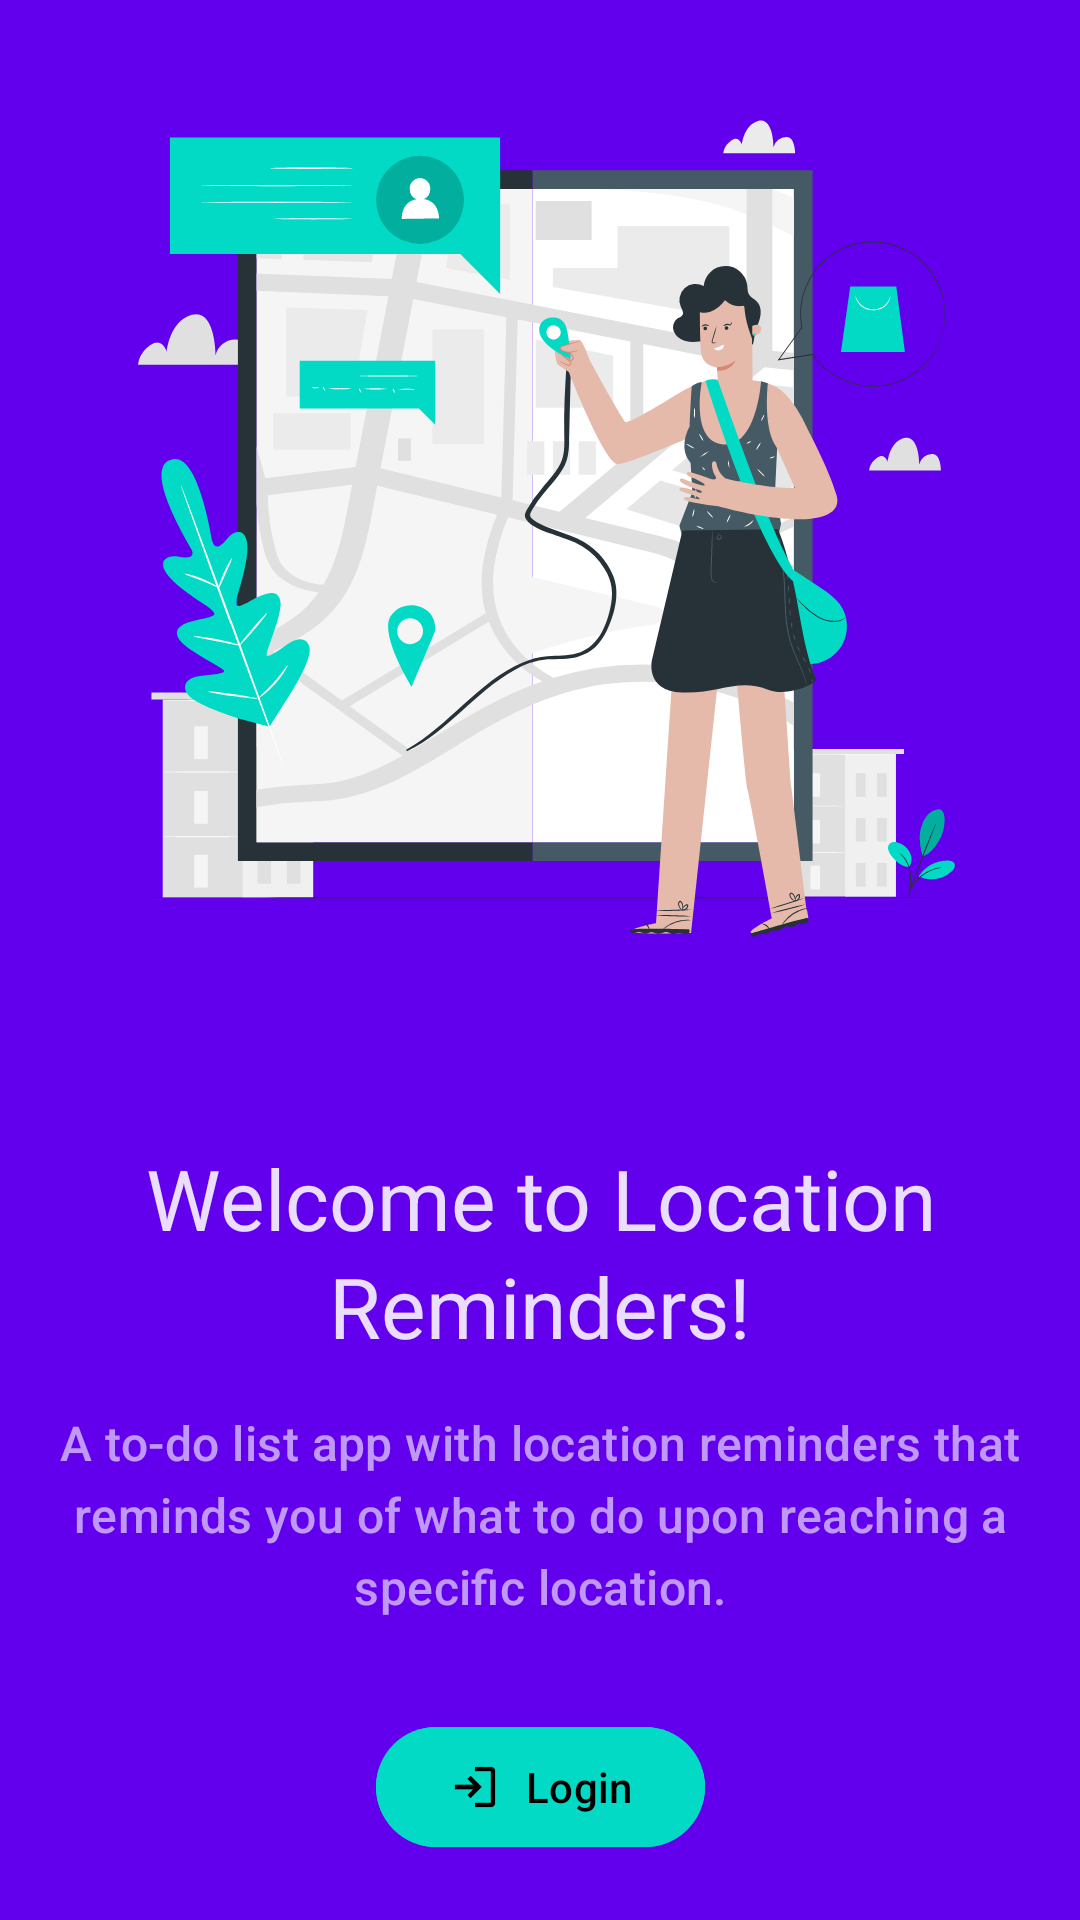

Layout XML and referenced resources for this Android screen:
<!-- AndroidManifest.xml: activity theme Theme.LocationReminders.AuthenticationActivity -->
<!-- res/layout/activity_authentication.xml -->
<?xml version="1.0" encoding="utf-8"?>
<androidx.core.widget.NestedScrollView xmlns:android="http://schemas.android.com/apk/res/android"
    xmlns:app="http://schemas.android.com/apk/res-auto"
    xmlns:tools="http://schemas.android.com/tools"
    android:id="@+id/authentication_nested_scroll_view"
    android:layout_width="match_parent"
    android:layout_height="match_parent"
    android:background="?colorPrimary"
    android:fillViewport="true"
    tools:context=".authentication.AuthenticationActivity">

    <androidx.constraintlayout.widget.ConstraintLayout
        android:layout_width="match_parent"
        android:layout_height="wrap_content">

        <androidx.appcompat.widget.AppCompatImageView
            android:id="@+id/onboarding_app_compat_image_view"
            android:layout_width="match_parent"
            android:layout_height="wrap_content"
            android:layout_margin="@dimen/margin_normal"
            android:adjustViewBounds="true"
            android:src="@drawable/illustration_onboarding"
            app:layout_constraintBottom_toTopOf="@+id/onboarding_linear_layout_compat"
            app:layout_constraintEnd_toEndOf="parent"
            app:layout_constraintHorizontal_bias="0.5"
            app:layout_constraintStart_toStartOf="parent"
            app:layout_constraintTop_toTopOf="parent"
            app:layout_constraintVertical_chainStyle="packed" />

        <androidx.appcompat.widget.LinearLayoutCompat
            android:id="@+id/onboarding_linear_layout_compat"
            android:layout_width="match_parent"
            android:layout_height="wrap_content"
            android:layout_margin="@dimen/margin_normal"
            android:orientation="vertical"
            app:layout_constraintBottom_toTopOf="@+id/login_material_button"
            app:layout_constraintEnd_toEndOf="parent"
            app:layout_constraintHorizontal_bias="0.5"
            app:layout_constraintStart_toStartOf="parent"
            app:layout_constraintTop_toBottomOf="@+id/onboarding_app_compat_image_view">

            <com.google.android.material.textview.MaterialTextView
                style="@style/TextAppearance.Material3.HeadlineMedium"
                android:layout_width="match_parent"
                android:layout_height="wrap_content"
                android:alpha="@dimen/material_emphasis_high_type"
                android:gravity="center"
                android:text="@string/welcome_to_location_reminders"
                android:textColor="?colorOnPrimary" />

            <com.google.android.material.textview.MaterialTextView
                style="@style/TextAppearance.Material3.TitleMedium"
                android:layout_width="match_parent"
                android:layout_height="wrap_content"
                android:layout_marginTop="@dimen/margin_normal"
                android:alpha="@dimen/material_emphasis_medium"
                android:gravity="center"
                android:text="@string/a_to_do_list_app_with_location_reminders_that_reminds_you_of_what_to_do_upon_reaching_a_specific_location"
                android:textColor="?colorOnPrimary" />
        </androidx.appcompat.widget.LinearLayoutCompat>

        <com.google.android.material.button.MaterialButton
            android:id="@+id/login_material_button"
            style="@style/Widget.Material3.Button.TonalButton"
            android:layout_width="wrap_content"
            android:layout_height="wrap_content"
            android:layout_margin="@dimen/margin_normal"
            android:backgroundTint="?colorSecondary"
            android:text="@string/login"
            android:textColor="?colorOnSecondary"
            app:icon="@drawable/ic_baseline_login_24"
            app:iconTint="?colorOnSecondary"
            app:layout_constraintBottom_toBottomOf="parent"
            app:layout_constraintEnd_toEndOf="parent"
            app:layout_constraintHorizontal_bias="0.5"
            app:layout_constraintStart_toStartOf="parent"
            app:layout_constraintTop_toBottomOf="@+id/onboarding_linear_layout_compat" />
    </androidx.constraintlayout.widget.ConstraintLayout>
</androidx.core.widget.NestedScrollView>
<!-- resources referenced by this layout -->
<resources>
  <dimen name="margin_normal">16dp</dimen>
  <!-- drawable ic_baseline_login_24 (drawable) -->
  <vector xmlns:android="http://schemas.android.com/apk/res/android"
      android:width="24dp"
      android:height="24dp"
      android:autoMirrored="true"
      android:tint="?colorOnSurface"
      android:viewportWidth="24"
      android:viewportHeight="24">
      <path
          android:fillColor="@android:color/white"
          android:pathData="M12,21V19H19Q19,19 19,19Q19,19 19,19V5Q19,5 19,5Q19,5 19,5H12V3H19Q19.825,3 20.413,3.587Q21,4.175 21,5V19Q21,19.825 20.413,20.413Q19.825,21 19,21ZM10,17 L8.625,15.55 11.175,13H3V11H11.175L8.625,8.45L10,7L15,12Z" />
  </vector>
  <!-- drawable illustration_onboarding: vector/xml drawable (drawable, 45352 chars, omitted) -->
  <string name="a_to_do_list_app_with_location_reminders_that_reminds_you_of_what_to_do_upon_reaching_a_specific_location">A to-do list app with location reminders that reminds you of what to do upon reaching a specific location.</string>
  <string name="login">Login</string>
  <string name="welcome_to_location_reminders">Welcome to Location Reminders!</string>
  <style name="Theme.LocationReminders.AuthenticationActivity" parent="Theme.LocationReminders">
          
          <item name="android:statusBarColor">?attr/colorPrimary</item>
          <item name="android:windowLightStatusBar">true</item>
          
          <item name="android:navigationBarColor">?attr/colorPrimary</item>
      </style>
  <style name="Theme.LocationReminders" parent="Theme.MaterialComponents.DayNight.DarkActionBar">
          
          <item name="colorPrimary">@color/purple_500</item>
          <item name="colorPrimaryVariant">@color/purple_700</item>
          <item name="colorOnPrimary">@color/white</item>
          
          <item name="colorSecondary">@color/teal_200</item>
          <item name="colorSecondaryVariant">@color/teal_700</item>
          <item name="colorOnSecondary">@color/black</item>
          
          <item name="android:statusBarColor">?attr/colorPrimaryVariant</item>
          
      </style>
  <!-- not gathered from this repository: default colours our renderer supplied (Android Studio template values) -->
  <color name="purple_500">#FF6200EE</color>
  <color name="purple_700">#FF3700B3</color>
  <color name="teal_200">#FF03DAC5</color>
  <color name="teal_700">#FF018786</color>
  <color name="black">#FF000000</color>
  <color name="white">#FFFFFFFF</color>
</resources>
